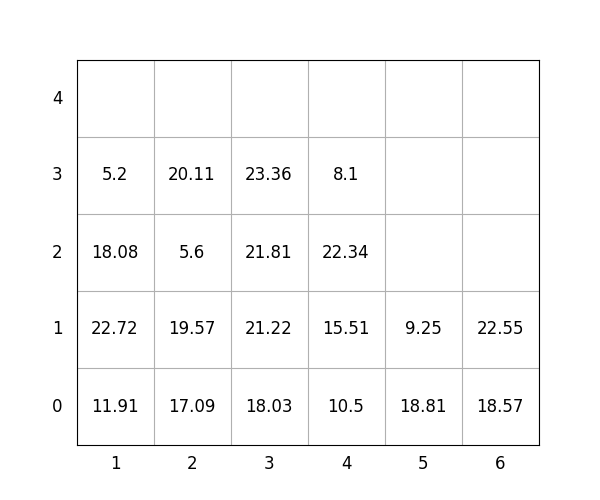

The file beside this chart, header and first rows:
idx, loc_x, loc_y, loc_z, weight, group, score, seq, reloc, size(ft)
1, 5, 0, 0, 18.81, 1, 118.8, 1, 0, 20
2, 3, 0, 0, 18.03, 0, 18.03, 2, 0, 20
3, 6, 0, 0, 18.57, 3, 318.6, 3, 0, 20
4, 5, 0, 1, 9.25, 3, 309.2, 4, 0, 20
5, 6, 0, 1, 22.55, 3, 322.6, 5, 0, 20
6, 2, 0, 0, 17.09, 0, 17.09, 6, 0, 20
7, 1, 0, 0, 11.91, 0, 11.91, 7, 0, 20
8, 2, 0, 1, 19.57, 0, 19.57, 8, 0, 20
9, 4, 0, 0, 10.5, 2, 210.5, 9, 0, 20
10, 4, 0, 1, 15.51, 2, 215.5, 10, 0, 20
11, 4, 0, 2, 22.34, 2, 222.3, 11, 0, 20
12, 3, 0, 1, 21.22, 1, 121.2, 12, 0, 20
13, 4, 0, 3, 8.1, 3, 308.1, 13, 0, 20
14, 1, 0, 1, 22.72, 0, 22.72, 14, 0, 20
15, 1, 0, 2, 18.08, 1, 118.1, 15, 0, 20
16, 3, 0, 2, 21.81, 2, 221.8, 16, 0, 20
17, 1, 0, 3, 5.2, 2, 205.2, 17, 0, 20
18, 2, 0, 2, 5.6, 1, 105.6, 18, 1.0, 20
19, 2, 0, 3, 20.11, 0, 20.11, 19, 1.0, 20
20, 3, 0, 3, 23.36, 2, 223.4, 20, 0, 20
